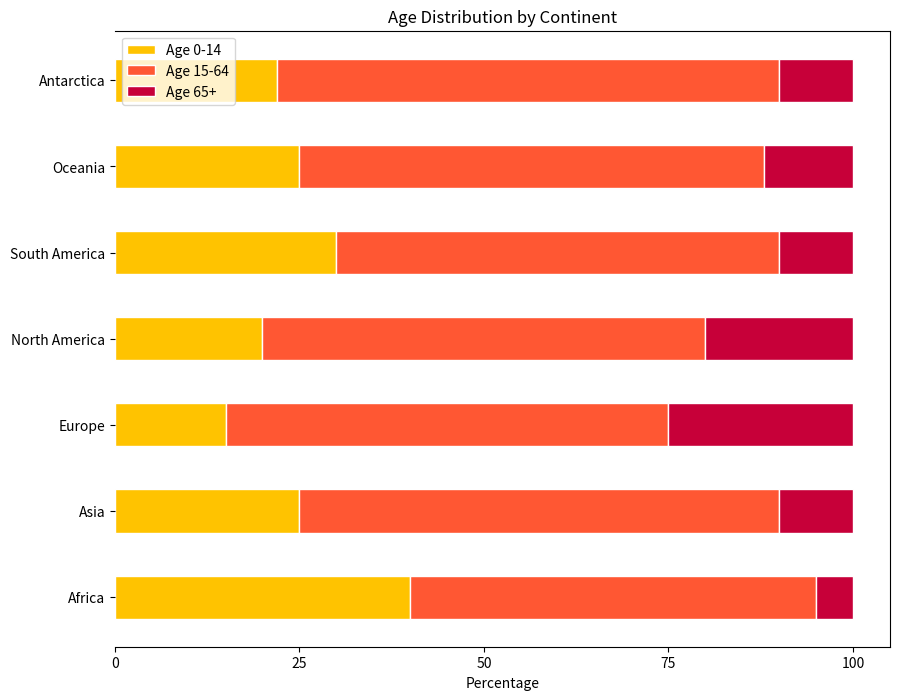

Here is the Python script that generated this plot:

import matplotlib.pyplot as plt

# Data
continents = ['Africa', 'Asia', 'Europe', 'North America', 'South America', 'Oceania', 'Antarctica']
age_0_14 = [40, 25, 15, 20, 30, 25, 22]
age_15_64 = [55, 65, 60, 60, 60, 63, 68]
age_65_plus = [5, 10, 25, 20, 10, 12, 10]

# Normalize the data to sum up to 100%
totals = [i+j+k for i, j, k in zip(age_0_14, age_15_64, age_65_plus)]
age_0_14 = [i / j * 100 for i, j in zip(age_0_14, totals)]
age_15_64 = [i / j * 100 for i, j in zip(age_15_64, totals)]
age_65_plus = [i / j * 100 for i, j in zip(age_65_plus, totals)]

# Plotting
fig, ax = plt.subplots(figsize=(10, 8)) # Change width and height of the chart

bar_width = 0.5 # change bar width
index = range(len(continents))

p1 = plt.barh(index, age_0_14, bar_width, color='#FFC300', edgecolor='white')
p2 = plt.barh(index, age_15_64, bar_width, left=age_0_14, color='#FF5733', edgecolor='white')
p3 = plt.barh(index, age_65_plus, bar_width, left=[i + j for i, j in zip(age_0_14, age_15_64)], color='#C70039', edgecolor='white')

plt.xlabel('Percentage')
plt.title('Age Distribution by Continent')
plt.yticks(index, continents)
plt.xticks([0, 25, 50, 75, 100])
plt.legend((p1[0], p2[0], p3[0]), ('Age 0-14', 'Age 15-64', 'Age 65+'))

# Remove the y-axis line
ax.spines['left'].set_visible(False)

plt.show()